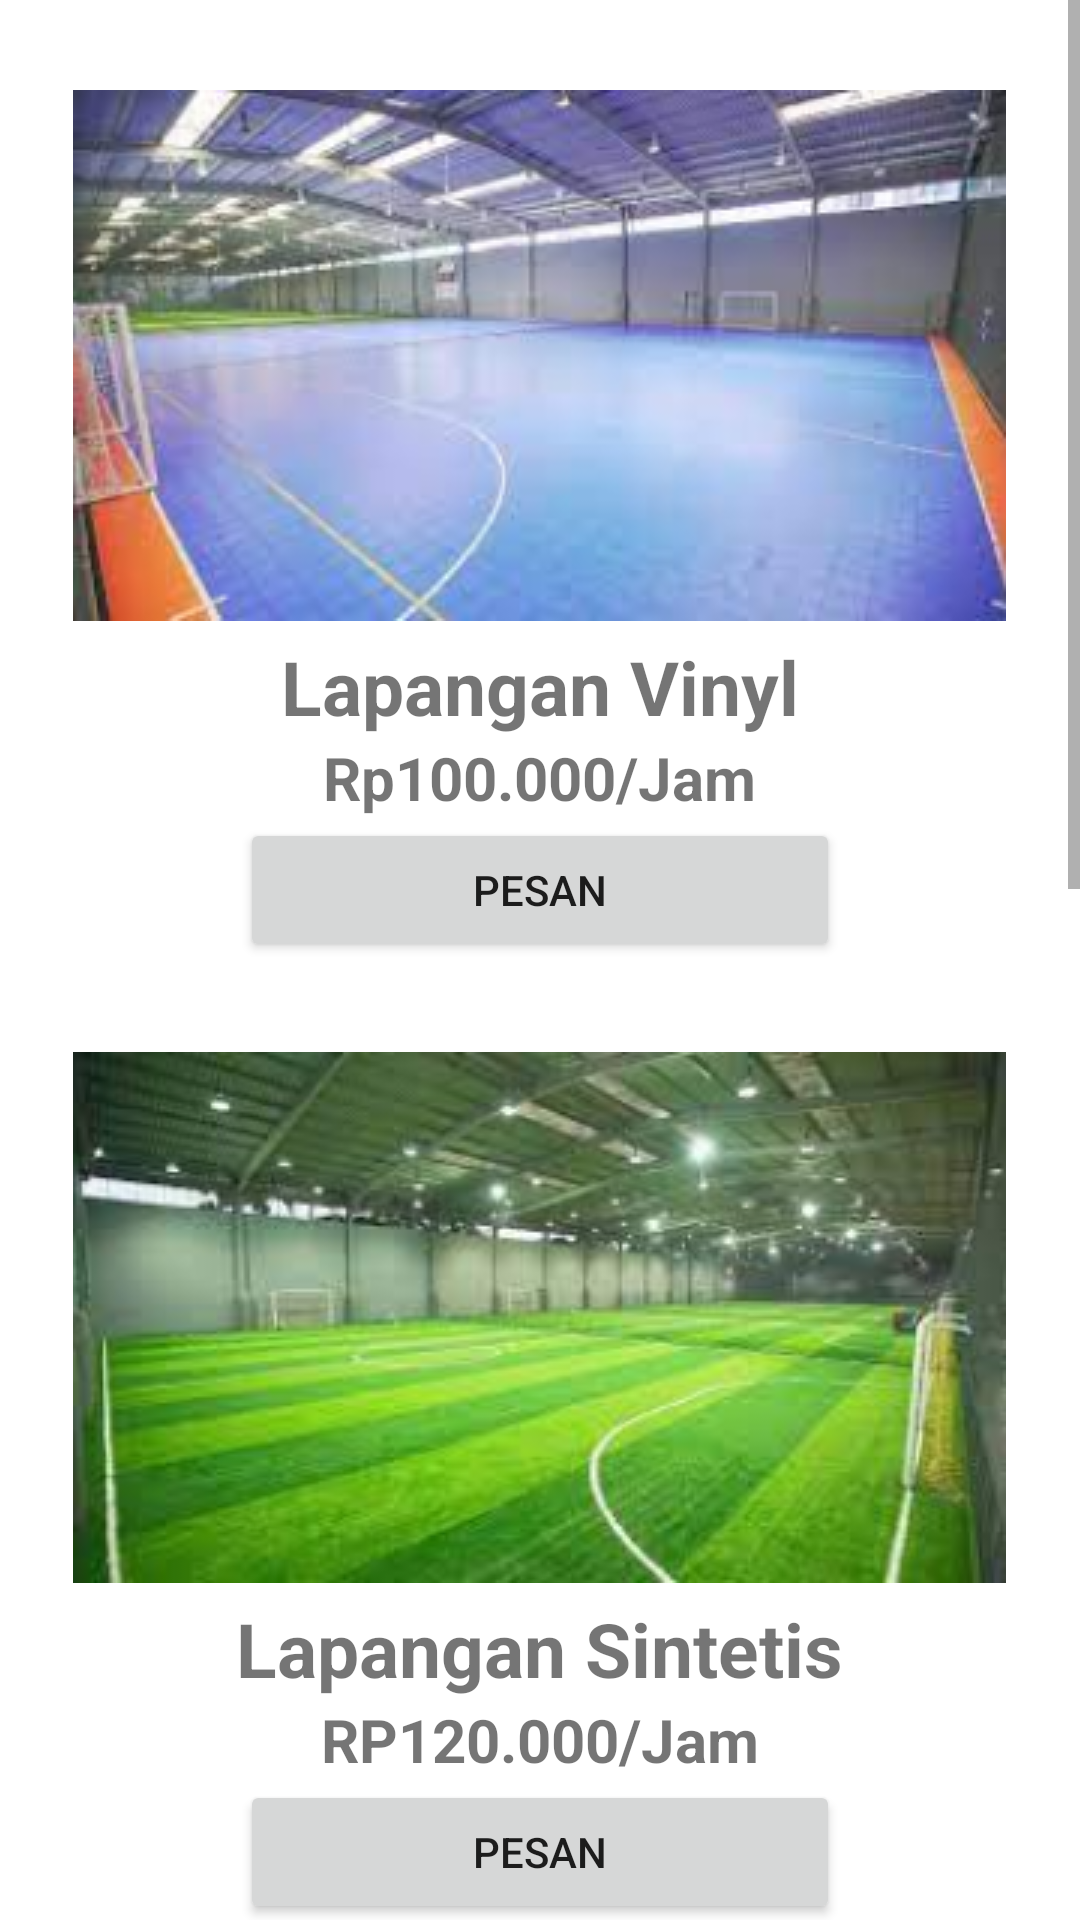

Layout XML and referenced resources for this Android screen:
<!-- AndroidManifest.xml: application theme Theme.ProjekAplikasiMobileFix -->
<!-- res/layout/fragment_sewa.xml -->
<?xml version="1.0" encoding="utf-8"?>
<RelativeLayout xmlns:android="http://schemas.android.com/apk/res/android"
    xmlns:tools="http://schemas.android.com/tools"
    android:layout_width="match_parent"
    android:layout_height="match_parent"
    tools:context=".ui.sewa.sewaFragment"
    android:orientation="vertical"
    >


    <ScrollView
        android:layout_width="match_parent"
        android:layout_height="match_parent">
        <LinearLayout
            android:orientation="vertical"
            android:layout_width="match_parent"
            android:layout_height="match_parent">
        <ImageView
            android:id="@+id/fotovinyl"
            android:layout_width="wrap_content"
            android:layout_height="wrap_content"
            android:layout_centerHorizontal="true"
            android:layout_marginTop="30dp"
            android:src="@drawable/vinyl"
            android:layout_gravity="center"
            ></ImageView>

        <TextView
            android:id="@+id/namavinyl"
            android:layout_width="wrap_content"
            android:layout_height="wrap_content"
            android:layout_below="@+id/fotovinyl"
            android:layout_centerHorizontal="true"
            android:layout_marginTop="5dp"
            android:text="Lapangan Vinyl"
            android:textSize="25dp"
            android:textStyle="bold"
            android:layout_gravity="center"></TextView>

        <TextView
            android:id="@+id/hargavinyl"
            android:layout_width="wrap_content"
            android:layout_height="wrap_content"
            android:layout_below="@+id/namavinyl"
            android:layout_centerHorizontal="true"
            android:text="Rp100.000/Jam"
            android:textSize="20dp"
            android:textStyle="bold"
            android:layout_gravity="center"></TextView>

        <Button
            android:id="@+id/btnPesanVinyl"
            android:layout_width="200dp"
            android:layout_height="wrap_content"
            android:layout_below="@+id/hargavinyl"
            android:layout_centerHorizontal="true"
            android:src="@drawable/button_bg"
            android:text="pesan"
            android:layout_gravity="center"></Button>

        <ImageView
            android:id="@+id/fotosintetis"
            android:layout_width="wrap_content"
            android:layout_height="wrap_content"
            android:layout_below="@+id/btnPesanVinyl"
            android:layout_centerHorizontal="true"
            android:layout_marginTop="30dp"
            android:src="@drawable/sintetis"
            android:layout_gravity="center"></ImageView>

        <TextView
            android:id="@+id/namasintetis"
            android:layout_width="wrap_content"
            android:layout_height="wrap_content"
            android:layout_below="@+id/fotosintetis"
            android:layout_centerHorizontal="true"
            android:layout_marginTop="5dp"
            android:text="Lapangan Sintetis"
            android:textSize="25dp"
            android:textStyle="bold"
            android:layout_gravity="center"></TextView>

        <TextView
            android:id="@+id/hargasintetis"
            android:layout_width="wrap_content"
            android:layout_height="wrap_content"
            android:layout_below="@+id/namasintetis"
            android:layout_centerHorizontal="true"
            android:text="RP120.000/Jam"
            android:textSize="20dp"
            android:textStyle="bold"
            android:layout_gravity="center"></TextView>

        <Button
            android:id="@+id/btnPesanSintetis"
            android:layout_width="200dp"
            android:layout_height="wrap_content"
            android:layout_below="@+id/hargasintetis"
            android:layout_centerHorizontal="true"
            android:src="@drawable/button_bg"
            android:text="pesan"
            android:layout_gravity="center"></Button>

            <ImageView
                android:id="@+id/fotovinyl2"
                android:layout_width="wrap_content"
                android:layout_height="wrap_content"
                android:layout_centerHorizontal="true"
                android:layout_marginTop="90dp"
                android:src="@drawable/vinyl"
                android:layout_gravity="center"></ImageView>

            <TextView
                android:id="@+id/namavinyl2"
                android:layout_width="wrap_content"
                android:layout_height="wrap_content"
                android:layout_below="@+id/fotovinyl"
                android:layout_centerHorizontal="true"
                android:layout_marginTop="5dp"
                android:text="Lapangan Vinyl"
                android:textSize="25dp"
                android:textStyle="bold"
                android:layout_gravity="center"></TextView>

            <TextView
                android:id="@+id/hargavinyl2"
                android:layout_width="wrap_content"
                android:layout_height="wrap_content"
                android:layout_below="@+id/namavinyl"
                android:layout_centerHorizontal="true"
                android:text="Rp100.000/Jam"
                android:textSize="20dp"
                android:textStyle="bold"
                android:layout_gravity="center"></TextView>

            <Button
                android:id="@+id/btnPesanVinyl2"
                android:layout_width="200dp"
                android:layout_height="wrap_content"
                android:layout_below="@+id/hargavinyl"
                android:layout_centerHorizontal="true"
                android:src="@drawable/button_bg"
                android:text="pesan"
                android:layout_gravity="center"></Button>

            <ImageView
                android:id="@+id/fotosintetis2"
                android:layout_width="wrap_content"
                android:layout_height="wrap_content"
                android:layout_below="@+id/btnPesanVinyl"
                android:layout_centerHorizontal="true"
                android:layout_marginTop="30dp"
                android:src="@drawable/sintetis"
                android:layout_gravity="center"></ImageView>

            <TextView
                android:id="@+id/namasintetis2"
                android:layout_width="wrap_content"
                android:layout_height="wrap_content"
                android:layout_below="@+id/fotosintetis"
                android:layout_centerHorizontal="true"
                android:layout_marginTop="5dp"
                android:text="Lapangan Sintetis"
                android:textSize="25dp"
                android:textStyle="bold"
                android:layout_gravity="center"></TextView>

            <TextView
                android:id="@+id/hargasintetis2"
                android:layout_width="wrap_content"
                android:layout_height="wrap_content"
                android:layout_below="@+id/namasintetis"
                android:layout_centerHorizontal="true"
                android:text="RP120.000/Jam"
                android:textSize="20dp"
                android:textStyle="bold"
                android:layout_gravity="center"></TextView>

            <Button
                android:id="@+id/btnPesanSintetis2"
                android:layout_width="200dp"
                android:layout_height="wrap_content"
                android:layout_below="@+id/hargasintetis"
                android:layout_centerHorizontal="true"
                android:src="@drawable/button_bg"
                android:text="pesan"
                android:layout_gravity="center"
                android:layout_marginBottom="40dp"
                ></Button>

        </LinearLayout>
    </ScrollView>


</RelativeLayout>
<!-- resources referenced by this layout -->
<resources>
  <!-- drawable sintetis: png bitmap (drawable, 100786 bytes) -->
  <!-- drawable vinyl: png bitmap (drawable, 97459 bytes) -->
  <style name="Theme.ProjekAplikasiMobileFix" parent="Theme.MaterialComponents.DayNight.DarkActionBar">
          
          <item name="colorPrimary">@color/purple_500</item>
          <item name="colorPrimaryVariant">@color/purple_700</item>
          <item name="colorOnPrimary">@color/white</item>
          
          <item name="colorSecondary">@color/teal_200</item>
          <item name="colorSecondaryVariant">@color/teal_700</item>
          <item name="colorOnSecondary">@color/black</item>
          
          <item name="android:statusBarColor" tools:targetApi="l">?attr/colorPrimaryVariant</item>
          
      </style>
  <!-- not gathered from this repository: default colours our renderer supplied (Android Studio template values) -->
  <color name="purple_500">#FF6200EE</color>
  <color name="purple_700">#FF3700B3</color>
  <color name="teal_200">#FF03DAC5</color>
  <color name="teal_700">#FF018786</color>
  <color name="black">#FF000000</color>
  <color name="white">#FFFFFFFF</color>
</resources>
